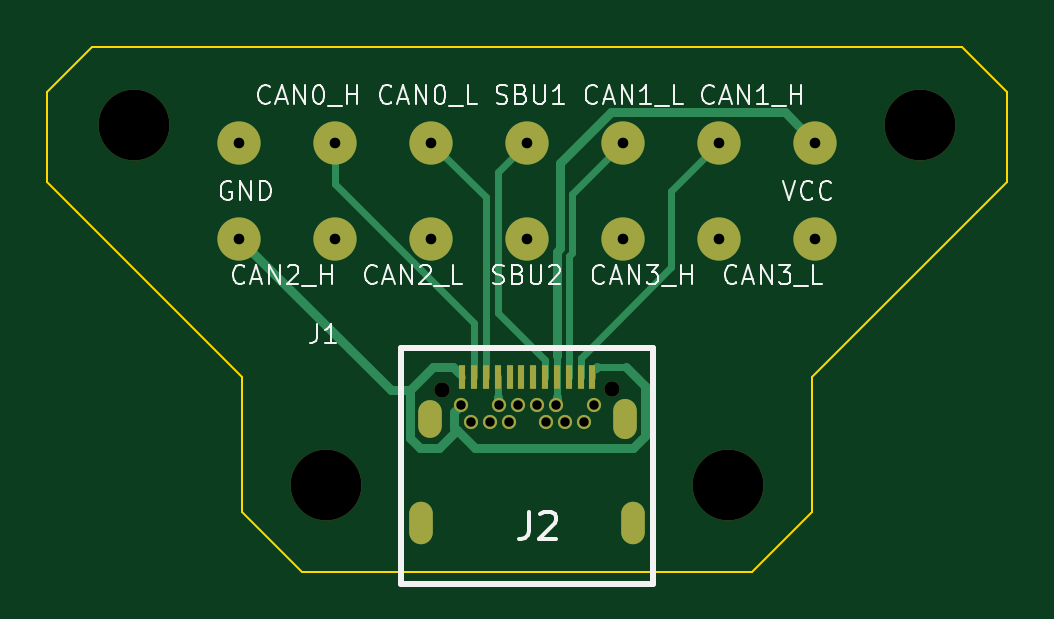
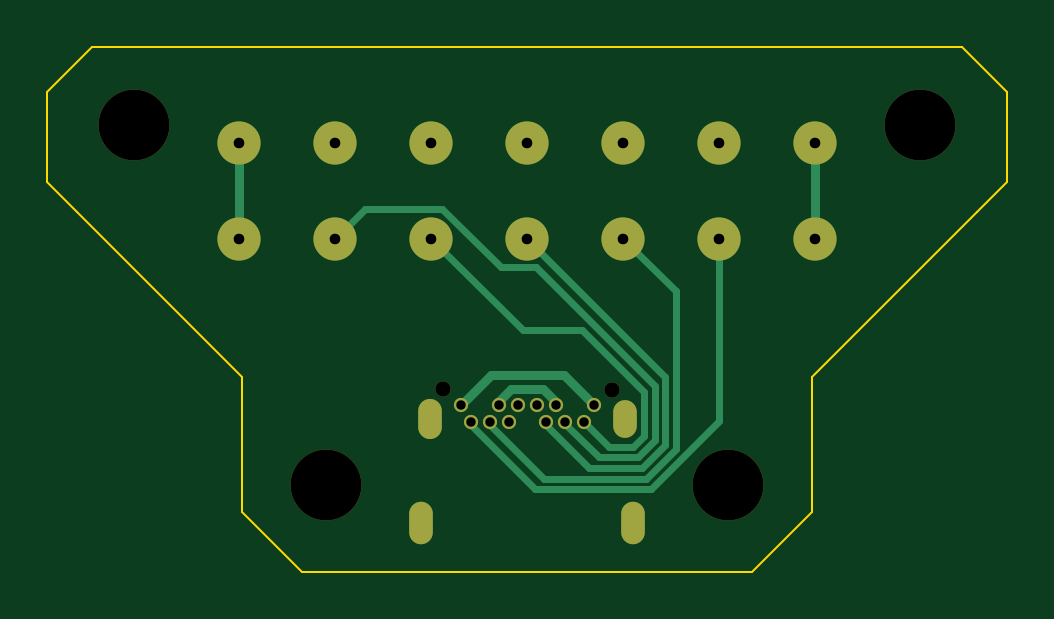
Circuit board: 11 layer files. Board 40.6 x 22.2 mm.
- bottom_copper: commapogo_male-CuBottom.gbr (4695 bytes)
- top_copper: commapogo_male-CuTop.gbr (6056 bytes)
- outline: commapogo_male-EdgeCuts.gbr (1199 bytes)
- bottom_mask: commapogo_male-MaskBottom.gbr (1549 bytes)
- top_mask: commapogo_male-MaskTop.gbr (1848 bytes)
- drill: commapogo_male-NPTH.drl (482 bytes)
- drill: commapogo_male-PTH.drl (1005 bytes)
- paste: commapogo_male-PasteBottom.gbr (955 bytes)
- paste: commapogo_male-PasteTop.gbr (34977 bytes)
- bottom_silk: commapogo_male-SilkBottom.gbr (1559 bytes)
- top_silk: commapogo_male-SilkTop.gbr (22901 bytes)

=== bottom_copper: commapogo_male-CuBottom.gbr ===
%TF.GenerationSoftware,KiCad,Pcbnew,7.0.5*%
%TF.CreationDate,2024-03-09T10:35:28-05:00*%
%TF.ProjectId,commapogo_male,636f6d6d-6170-46f6-976f-5f6d616c652e,rev?*%
%TF.SameCoordinates,Original*%
%TF.FileFunction,Copper,L2,Bot*%
%TF.FilePolarity,Positive*%
%FSLAX46Y46*%
G04 Gerber Fmt 4.6, Leading zero omitted, Abs format (unit mm)*
G04 Created by KiCad (PCBNEW 7.0.5) date 2024-03-09 10:35:28*
%MOMM*%
%LPD*%
G01*
G04 APERTURE LIST*
%TA.AperFunction,ComponentPad*%
%ADD10O,1.000000X1.600000*%
%TD*%
%TA.AperFunction,ComponentPad*%
%ADD11O,1.000000X1.800000*%
%TD*%
%TA.AperFunction,ComponentPad*%
%ADD12O,1.000000X1.700000*%
%TD*%
%TA.AperFunction,ComponentPad*%
%ADD13C,0.600000*%
%TD*%
%TA.AperFunction,ComponentPad*%
%ADD14C,1.828800*%
%TD*%
%TA.AperFunction,Conductor*%
%ADD15C,0.400000*%
%TD*%
%TA.AperFunction,Conductor*%
%ADD16C,0.300000*%
%TD*%
G04 APERTURE END LIST*
D10*
%TO.P,J2,1*%
%TO.N,N/C*%
X-4125000Y-5620000D03*
D11*
%TO.P,J2,2*%
X-4485000Y-10010000D03*
%TO.P,J2,3*%
X4485000Y-10010000D03*
D12*
%TO.P,J2,4*%
X4125000Y-5620000D03*
D13*
%TO.P,J2,B1,B1*%
%TO.N,GND*%
X2800000Y-5020000D03*
%TO.P,J2,B2,Pin_2b*%
%TO.N,/CAN2_H*%
X2400000Y-5720000D03*
%TO.P,J2,B3,Pin_3b*%
%TO.N,/CAN2_L*%
X1600000Y-5720000D03*
%TO.P,J2,B4,Pin_4b*%
%TO.N,+12V*%
X1200000Y-5020000D03*
%TO.P,J2,B5,Pin_5b*%
%TO.N,unconnected-(J2-Pin_5b-PadB5)*%
X800000Y-5720000D03*
%TO.P,J2,B6,Pin_6b*%
%TO.N,unconnected-(J2-Pin_6b-PadB6)*%
X400000Y-5020000D03*
%TO.P,J2,B7,Pin_7b*%
%TO.N,unconnected-(J2-Pin_7b-PadB7)*%
X-400000Y-5020000D03*
%TO.P,J2,B8,Pin_8b*%
%TO.N,/SBU2*%
X-800000Y-5720000D03*
%TO.P,J2,B9,Pin_9b*%
%TO.N,+12V*%
X-1200000Y-5020000D03*
%TO.P,J2,B10,Pin_10b*%
%TO.N,/CAN3_L*%
X-1600000Y-5720000D03*
%TO.P,J2,B11,Pin_11b*%
%TO.N,/CAN3_H*%
X-2400000Y-5720000D03*
%TO.P,J2,B12,Pin_12b*%
%TO.N,GND*%
X-2800000Y-5020000D03*
%TD*%
D14*
%TO.P,J1,1,Pin_1a*%
%TO.N,GND*%
X-12192000Y6096000D03*
%TO.P,J1,2,Pin_2a*%
%TO.N,/CAN0_H*%
X-8128000Y6096000D03*
%TO.P,J1,3,Pin_3a*%
%TO.N,/CAN0_L*%
X-4064000Y6096000D03*
%TO.P,J1,4,Pin_4a*%
%TO.N,/SBU1*%
X0Y6096000D03*
%TO.P,J1,5,Pin_5a*%
%TO.N,/CAN1_L*%
X4064000Y6096000D03*
%TO.P,J1,6,Pin_6a*%
%TO.N,/CAN1_H*%
X8128000Y6096000D03*
%TO.P,J1,7,Pin_7a*%
%TO.N,+12V*%
X12192000Y6096000D03*
%TO.P,J1,8,Pin_1b*%
%TO.N,GND*%
X-12192000Y2032000D03*
%TO.P,J1,9,Pin_2b*%
%TO.N,/CAN2_H*%
X-8128000Y2032000D03*
%TO.P,J1,10,Pin_3b*%
%TO.N,/CAN2_L*%
X-4064000Y2032000D03*
%TO.P,J1,11,Pin_4b*%
%TO.N,/SBU2*%
X0Y2032000D03*
%TO.P,J1,12,Pin_5b*%
%TO.N,/CAN3_H*%
X4064000Y2032000D03*
%TO.P,J1,13,Pin_6b*%
%TO.N,/CAN3_L*%
X8128000Y2032000D03*
%TO.P,J1,14,Pin_7b*%
%TO.N,+12V*%
X12192000Y2032000D03*
%TD*%
D15*
%TO.N,+12V*%
X-1200000Y-4890500D02*
X-645800Y-4336300D01*
X-645800Y-4336300D02*
X703600Y-4336300D01*
X-1200000Y-5020000D02*
X-1200000Y-4890500D01*
X1200000Y-4832700D02*
X1200000Y-5020000D01*
X12192000Y6096000D02*
X12192000Y2032000D01*
X703600Y-4336300D02*
X1200000Y-4832700D01*
%TO.N,GND*%
X1538700Y-3758700D02*
X2800000Y-5020000D01*
X-1538700Y-3758700D02*
X1538700Y-3758700D01*
X-12192000Y2032000D02*
X-12192000Y6096000D01*
X-2800000Y-5020000D02*
X-1538700Y-3758700D01*
D16*
%TO.N,/CAN2_H*%
X-8128000Y2032000D02*
X-8128000Y-5680300D01*
X-8128000Y-5680300D02*
X-5227400Y-8580900D01*
X-5227400Y-8580900D02*
X-331700Y-8580900D01*
X2400000Y-5849200D02*
X2400000Y-5720000D01*
X-331700Y-8580900D02*
X2400000Y-5849200D01*
%TO.N,/CAN2_L*%
X-6294900Y-198900D02*
X-6294900Y-6874400D01*
X-691000Y-8129000D02*
X1600000Y-5838000D01*
X-4064000Y2032000D02*
X-6294900Y-198900D01*
X-6294900Y-6874400D02*
X-5040300Y-8129000D01*
X-5040300Y-8129000D02*
X-691000Y-8129000D01*
X1600000Y-5838000D02*
X1600000Y-5720000D01*
%TO.N,/SBU2*%
X-800000Y-5854600D02*
X-800000Y-5720000D01*
X-4853200Y-7677100D02*
X-2622500Y-7677100D01*
X0Y2032000D02*
X-5843000Y-3811000D01*
X-5843000Y-6687300D02*
X-4853200Y-7677100D01*
X-2622500Y-7677100D02*
X-800000Y-5854600D01*
X-5843000Y-3811000D02*
X-5843000Y-6687300D01*
%TO.N,/CAN3_L*%
X8128000Y2032000D02*
X6862000Y3298000D01*
X1115900Y815700D02*
X-351900Y815700D01*
X-3019100Y-7225200D02*
X-1600000Y-5806100D01*
X6862000Y3298000D02*
X3598200Y3298000D01*
X-351900Y815700D02*
X-5391100Y-4223500D01*
X-5391100Y-4223500D02*
X-5391100Y-6500200D01*
X-1600000Y-5806100D02*
X-1600000Y-5720000D01*
X-4666100Y-7225200D02*
X-3019100Y-7225200D01*
X-5391100Y-6500200D02*
X-4666100Y-7225200D01*
X3598200Y3298000D02*
X1115900Y815700D01*
%TO.N,/CAN3_H*%
X-4939200Y-6313100D02*
X-4479000Y-6773300D01*
X4064000Y2032000D02*
X196000Y-1836000D01*
X-3453300Y-6773300D02*
X-2400000Y-5720000D01*
X-4939200Y-4443600D02*
X-4939200Y-6313100D01*
X-4479000Y-6773300D02*
X-3453300Y-6773300D01*
X-2331600Y-1836000D02*
X-4939200Y-4443600D01*
X196000Y-1836000D02*
X-2331600Y-1836000D01*
%TD*%
M02*

=== top_copper: commapogo_male-CuTop.gbr (6056 bytes, source omitted) ===
=== outline: commapogo_male-EdgeCuts.gbr ===
%TF.GenerationSoftware,KiCad,Pcbnew,7.0.5*%
%TF.CreationDate,2024-03-09T10:35:29-05:00*%
%TF.ProjectId,commapogo_male,636f6d6d-6170-46f6-976f-5f6d616c652e,rev?*%
%TF.SameCoordinates,Original*%
%TF.FileFunction,Profile,NP*%
%FSLAX46Y46*%
G04 Gerber Fmt 4.6, Leading zero omitted, Abs format (unit mm)*
G04 Created by KiCad (PCBNEW 7.0.5) date 2024-03-09 10:35:29*
%MOMM*%
%LPD*%
G01*
G04 APERTURE LIST*
%TA.AperFunction,Profile*%
%ADD10C,0.100000*%
%TD*%
G04 APERTURE END LIST*
D10*
X18415000Y10160000D02*
X20320000Y8255000D01*
X20320000Y8255000D02*
X20320000Y4445000D01*
X0Y10160000D02*
X18415000Y10160000D01*
X-18415000Y10160000D02*
X0Y10160000D01*
X-20320000Y4445000D02*
X-20320000Y8255000D01*
X20320000Y4445000D02*
X19050000Y3175000D01*
X-20320000Y8255000D02*
X-18415000Y10160000D01*
X-12065000Y-3810000D02*
X-12065000Y-9525000D01*
X19050000Y3175000D02*
X12065000Y-3810000D01*
X12065000Y-3810000D02*
X12065000Y-9525000D01*
X0Y-12065000D02*
X-9525000Y-12065000D01*
X-19050000Y3175000D02*
X-20320000Y4445000D01*
X9525000Y-12065000D02*
X0Y-12065000D01*
X-9525000Y-12065000D02*
X-12065000Y-9525000D01*
X-12065000Y-3810000D02*
X-19050000Y3175000D01*
X12065000Y-9525000D02*
X9525000Y-12065000D01*
M02*

=== bottom_mask: commapogo_male-MaskBottom.gbr ===
%TF.GenerationSoftware,KiCad,Pcbnew,7.0.5*%
%TF.CreationDate,2024-03-09T10:35:28-05:00*%
%TF.ProjectId,commapogo_male,636f6d6d-6170-46f6-976f-5f6d616c652e,rev?*%
%TF.SameCoordinates,Original*%
%TF.FileFunction,Soldermask,Bot*%
%TF.FilePolarity,Negative*%
%FSLAX46Y46*%
G04 Gerber Fmt 4.6, Leading zero omitted, Abs format (unit mm)*
G04 Created by KiCad (PCBNEW 7.0.5) date 2024-03-09 10:35:28*
%MOMM*%
%LPD*%
G01*
G04 APERTURE LIST*
%ADD10C,3.000000*%
%ADD11C,0.650000*%
%ADD12O,1.000000X1.600000*%
%ADD13O,1.000000X1.800000*%
%ADD14O,1.000000X1.700000*%
%ADD15C,0.600000*%
%ADD16C,1.828800*%
G04 APERTURE END LIST*
D10*
%TO.C,H1*%
X-16637000Y6858000D03*
%TD*%
D11*
%TO.C,J2*%
X-3600000Y-4370000D03*
X3590000Y-4330000D03*
D12*
X-4125000Y-5620000D03*
D13*
X-4485000Y-10010000D03*
X4485000Y-10010000D03*
D14*
X4125000Y-5620000D03*
D15*
X2800000Y-5020000D03*
X2400000Y-5720000D03*
X1600000Y-5720000D03*
X1200000Y-5020000D03*
X800000Y-5720000D03*
X400000Y-5020000D03*
X-400000Y-5020000D03*
X-800000Y-5720000D03*
X-1200000Y-5020000D03*
X-1600000Y-5720000D03*
X-2400000Y-5720000D03*
X-2800000Y-5020000D03*
%TD*%
D10*
%TO.C,H4*%
X8509000Y-8382000D03*
%TD*%
%TO.C,H3*%
X-8509000Y-8382000D03*
%TD*%
%TO.C,H2*%
X16637000Y6858000D03*
%TD*%
D16*
%TO.C,J1*%
X-12192000Y6096000D03*
X-8128000Y6096000D03*
X-4064000Y6096000D03*
X0Y6096000D03*
X4064000Y6096000D03*
X8128000Y6096000D03*
X12192000Y6096000D03*
X-12192000Y2032000D03*
X-8128000Y2032000D03*
X-4064000Y2032000D03*
X0Y2032000D03*
X4064000Y2032000D03*
X8128000Y2032000D03*
X12192000Y2032000D03*
%TD*%
M02*

=== top_mask: commapogo_male-MaskTop.gbr ===
%TF.GenerationSoftware,KiCad,Pcbnew,7.0.5*%
%TF.CreationDate,2024-03-09T10:35:28-05:00*%
%TF.ProjectId,commapogo_male,636f6d6d-6170-46f6-976f-5f6d616c652e,rev?*%
%TF.SameCoordinates,Original*%
%TF.FileFunction,Soldermask,Top*%
%TF.FilePolarity,Negative*%
%FSLAX46Y46*%
G04 Gerber Fmt 4.6, Leading zero omitted, Abs format (unit mm)*
G04 Created by KiCad (PCBNEW 7.0.5) date 2024-03-09 10:35:28*
%MOMM*%
%LPD*%
G01*
G04 APERTURE LIST*
%ADD10C,3.000000*%
%ADD11C,0.650000*%
%ADD12O,1.000000X1.600000*%
%ADD13O,1.000000X1.800000*%
%ADD14O,1.000000X1.700000*%
%ADD15R,0.300000X1.000000*%
%ADD16C,0.600000*%
%ADD17C,1.828800*%
G04 APERTURE END LIST*
D10*
%TO.C,H1*%
X-16637000Y6858000D03*
%TD*%
D11*
%TO.C,J2*%
X-3600000Y-4370000D03*
X3590000Y-4330000D03*
D12*
X-4125000Y-5620000D03*
D13*
X-4485000Y-10010000D03*
X4485000Y-10010000D03*
D14*
X4125000Y-5620000D03*
D15*
X-2750000Y-3810000D03*
X-2250000Y-3810000D03*
X-1750000Y-3810000D03*
X-1250000Y-3810000D03*
X-750000Y-3810000D03*
X-250000Y-3810000D03*
X250000Y-3810000D03*
X750000Y-3810000D03*
X1250000Y-3810000D03*
X1750000Y-3810000D03*
X2250000Y-3810000D03*
X2750000Y-3810000D03*
D16*
X2800000Y-5020000D03*
X2400000Y-5720000D03*
X1600000Y-5720000D03*
X1200000Y-5020000D03*
X800000Y-5720000D03*
X400000Y-5020000D03*
X-400000Y-5020000D03*
X-800000Y-5720000D03*
X-1200000Y-5020000D03*
X-1600000Y-5720000D03*
X-2400000Y-5720000D03*
X-2800000Y-5020000D03*
%TD*%
D10*
%TO.C,H4*%
X8509000Y-8382000D03*
%TD*%
%TO.C,H3*%
X-8509000Y-8382000D03*
%TD*%
%TO.C,H2*%
X16637000Y6858000D03*
%TD*%
D17*
%TO.C,J1*%
X-12192000Y6096000D03*
X-8128000Y6096000D03*
X-4064000Y6096000D03*
X0Y6096000D03*
X4064000Y6096000D03*
X8128000Y6096000D03*
X12192000Y6096000D03*
X-12192000Y2032000D03*
X-8128000Y2032000D03*
X-4064000Y2032000D03*
X0Y2032000D03*
X4064000Y2032000D03*
X8128000Y2032000D03*
X12192000Y2032000D03*
%TD*%
M02*

=== drill: commapogo_male-NPTH.drl ===
M48
; DRILL file {KiCad 7.0.5} date Sat Mar  9 10:35:29 2024
; FORMAT={-:-/ absolute / inch / decimal}
; #@! TF.CreationDate,2024-03-09T10:35:29-05:00
; #@! TF.GenerationSoftware,Kicad,Pcbnew,7.0.5
; #@! TF.FileFunction,NonPlated,1,2,NPTH
FMAT,2
INCH
; #@! TA.AperFunction,NonPlated,NPTH,ComponentDrill
T1C0.0256
; #@! TA.AperFunction,NonPlated,NPTH,ComponentDrill
T2C0.1181
%
G90
G05
T1
X-0.1417Y-0.172
X0.1413Y-0.1705
T2
X-0.655Y0.27
X-0.335Y-0.33
X0.335Y-0.33
X0.655Y0.27
T0
M30

=== drill: commapogo_male-PTH.drl ===
M48
; DRILL file {KiCad 7.0.5} date Sat Mar  9 10:35:29 2024
; FORMAT={-:-/ absolute / inch / decimal}
; #@! TF.CreationDate,2024-03-09T10:35:29-05:00
; #@! TF.GenerationSoftware,Kicad,Pcbnew,7.0.5
; #@! TF.FileFunction,Plated,1,2,PTH
FMAT,2
INCH
; #@! TA.AperFunction,Plated,PTH,ComponentDrill
T1C0.0157
; #@! TA.AperFunction,Plated,PTH,ComponentDrill
T2C0.0177
; #@! TA.AperFunction,Plated,PTH,ComponentDrill
T3C0.0197
%
G90
G05
T1
X-0.1102Y-0.1976
X-0.0945Y-0.2252
X-0.063Y-0.2252
X-0.0472Y-0.1976
X-0.0315Y-0.2252
X-0.0157Y-0.1976
X0.0157Y-0.1976
X0.0315Y-0.2252
X0.0472Y-0.1976
X0.063Y-0.2252
X0.0945Y-0.2252
X0.1102Y-0.1976
T2
X-0.48Y0.24
X-0.48Y0.08
X-0.32Y0.24
X-0.32Y0.08
X-0.16Y0.24
X-0.16Y0.08
X0.0Y0.24
X0.0Y0.08
X0.16Y0.24
X0.16Y0.08
X0.32Y0.24
X0.32Y0.08
X0.48Y0.24
X0.48Y0.08
T3
G00X-0.1766Y-0.3823
M15
G01X-0.1766Y-0.4059
M16
G05
G00X-0.1624Y-0.2094
M15
G01X-0.1624Y-0.2331
M16
G05
G00X0.1624Y-0.2094
M15
G01X0.1624Y-0.2331
M16
G05
G00X0.1766Y-0.3823
M15
G01X0.1766Y-0.4059
M16
G05
T0
M30

=== paste: commapogo_male-PasteBottom.gbr ===
%TF.GenerationSoftware,KiCad,Pcbnew,7.0.5*%
%TF.CreationDate,2024-03-09T10:35:28-05:00*%
%TF.ProjectId,commapogo_male,636f6d6d-6170-46f6-976f-5f6d616c652e,rev?*%
%TF.SameCoordinates,Original*%
%TF.FileFunction,Paste,Bot*%
%TF.FilePolarity,Positive*%
%FSLAX46Y46*%
G04 Gerber Fmt 4.6, Leading zero omitted, Abs format (unit mm)*
G04 Created by KiCad (PCBNEW 7.0.5) date 2024-03-09 10:35:28*
%MOMM*%
%LPD*%
G01*
G04 APERTURE LIST*
%ADD10O,1.000000X1.600000*%
%ADD11O,1.000000X1.800000*%
%ADD12O,1.000000X1.700000*%
%ADD13C,0.600000*%
G04 APERTURE END LIST*
D10*
%TO.C,J2*%
X-4125000Y-5620000D03*
D11*
X-4485000Y-10010000D03*
X4485000Y-10010000D03*
D12*
X4125000Y-5620000D03*
D13*
X2800000Y-5020000D03*
X2400000Y-5720000D03*
X1600000Y-5720000D03*
X1200000Y-5020000D03*
X800000Y-5720000D03*
X400000Y-5020000D03*
X-400000Y-5020000D03*
X-800000Y-5720000D03*
X-1200000Y-5020000D03*
X-1600000Y-5720000D03*
X-2400000Y-5720000D03*
X-2800000Y-5020000D03*
%TD*%
M02*

=== paste: commapogo_male-PasteTop.gbr (34977 bytes, source omitted) ===
=== bottom_silk: commapogo_male-SilkBottom.gbr ===
%TF.GenerationSoftware,KiCad,Pcbnew,7.0.5*%
%TF.CreationDate,2024-03-09T10:35:28-05:00*%
%TF.ProjectId,commapogo_male,636f6d6d-6170-46f6-976f-5f6d616c652e,rev?*%
%TF.SameCoordinates,Original*%
%TF.FileFunction,Legend,Bot*%
%TF.FilePolarity,Positive*%
%FSLAX46Y46*%
G04 Gerber Fmt 4.6, Leading zero omitted, Abs format (unit mm)*
G04 Created by KiCad (PCBNEW 7.0.5) date 2024-03-09 10:35:28*
%MOMM*%
%LPD*%
G01*
G04 APERTURE LIST*
%ADD10C,3.000000*%
%ADD11C,0.650000*%
%ADD12O,1.000000X1.600000*%
%ADD13O,1.000000X1.800000*%
%ADD14O,1.000000X1.700000*%
%ADD15C,0.600000*%
%ADD16C,1.828800*%
G04 APERTURE END LIST*
%LPC*%
D10*
%TO.C,H1*%
X-16637000Y6858000D03*
%TD*%
D11*
%TO.C,J2*%
X-3600000Y-4370000D03*
X3590000Y-4330000D03*
D12*
X-4125000Y-5620000D03*
D13*
X-4485000Y-10010000D03*
X4485000Y-10010000D03*
D14*
X4125000Y-5620000D03*
D15*
X2800000Y-5020000D03*
X2400000Y-5720000D03*
X1600000Y-5720000D03*
X1200000Y-5020000D03*
X800000Y-5720000D03*
X400000Y-5020000D03*
X-400000Y-5020000D03*
X-800000Y-5720000D03*
X-1200000Y-5020000D03*
X-1600000Y-5720000D03*
X-2400000Y-5720000D03*
X-2800000Y-5020000D03*
%TD*%
D10*
%TO.C,H4*%
X8509000Y-8382000D03*
%TD*%
%TO.C,H3*%
X-8509000Y-8382000D03*
%TD*%
%TO.C,H2*%
X16637000Y6858000D03*
%TD*%
D16*
%TO.C,J1*%
X-12192000Y6096000D03*
X-8128000Y6096000D03*
X-4064000Y6096000D03*
X0Y6096000D03*
X4064000Y6096000D03*
X8128000Y6096000D03*
X12192000Y6096000D03*
X-12192000Y2032000D03*
X-8128000Y2032000D03*
X-4064000Y2032000D03*
X0Y2032000D03*
X4064000Y2032000D03*
X8128000Y2032000D03*
X12192000Y2032000D03*
%TD*%
%LPD*%
M02*

=== top_silk: commapogo_male-SilkTop.gbr (22901 bytes, source omitted) ===
